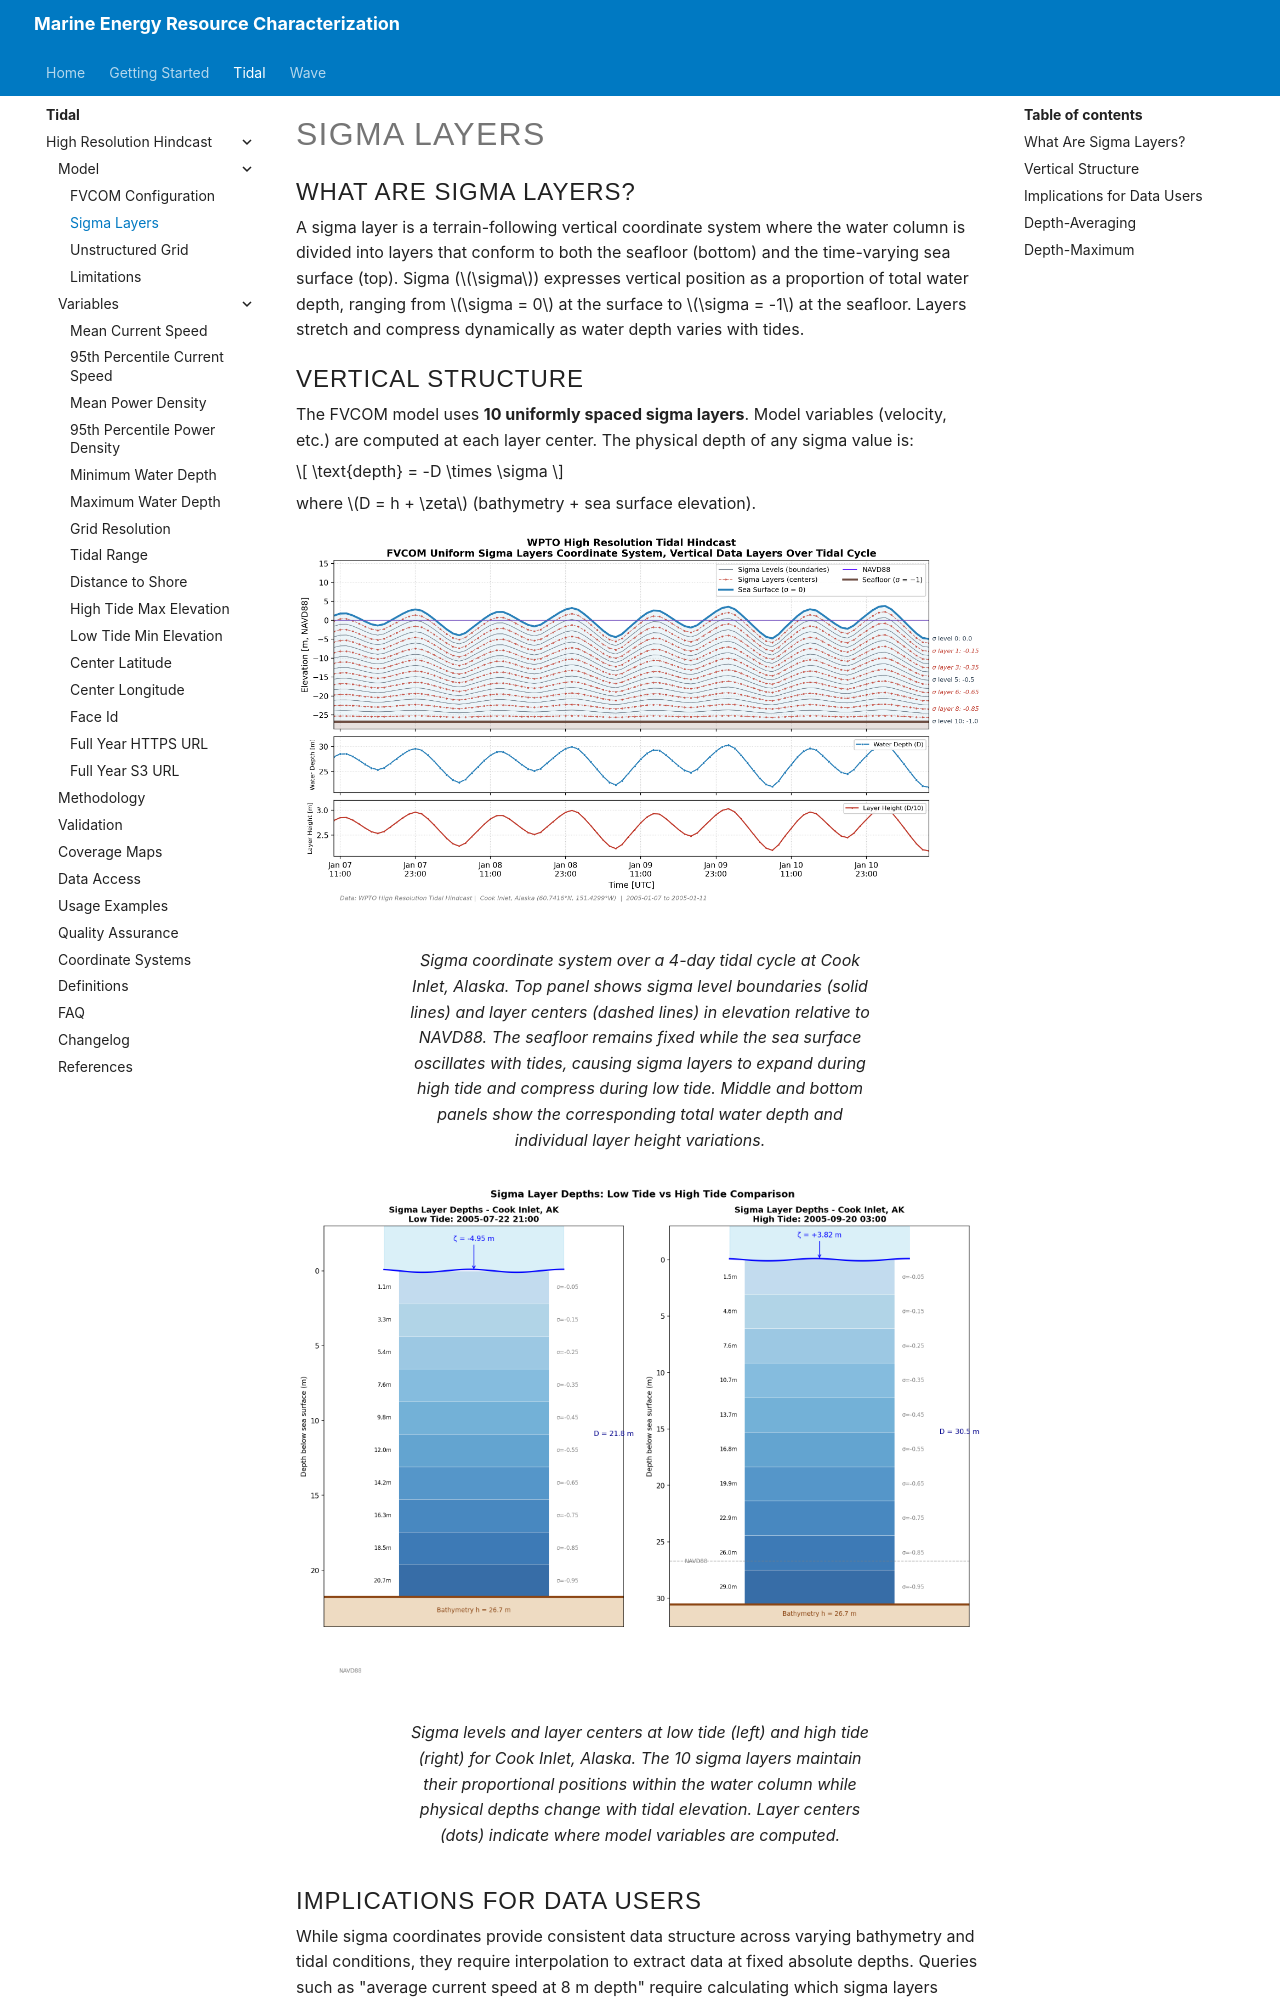

repository: NatLabRockies/Marine_Energy_Resource_Characterization · page: pr-preview/pr-4/tidal/high_resolution_hindcast/sigma-layers/index.html · generator: mkdocs

# Sigma Layers

## What Are Sigma Layers?

A sigma layer is a terrain-following vertical coordinate system where the water column is divided into layers that conform to both the seafloor (bottom) and the time-varying sea surface (top). Sigma ($\sigma$) expresses vertical position as a proportion of total water depth, ranging from $\sigma = 0$ at the surface to $\sigma = -1$ at the seafloor. Layers stretch and compress dynamically as water depth varies with tides.

## Vertical Structure

The FVCOM model uses **10 uniformly spaced sigma layers**. Model variables (velocity, etc.) are computed at each layer center. The physical depth of any sigma value is:

$$
\text{depth} = -D \times \sigma
$$

where $D = h + \zeta$ (bathymetry + sea surface elevation).

<figure markdown="span">
  ![Sigma coordinate system over a tidal cycle](../../assets/sigma_timeseries.png){ width="100%" }
  <figcaption>Sigma coordinate system over a 4-day tidal cycle at Cook Inlet, Alaska. Top panel shows sigma level boundaries (solid lines) and layer centers (dashed lines) in elevation relative to NAVD88. The seafloor remains fixed while the sea surface oscillates with tides, causing sigma layers to expand during high tide and compress during low tide. Middle and bottom panels show the corresponding total water depth and individual layer height variations.</figcaption>
</figure>

<figure markdown="span">
  ![Sigma layer comparison at low and high tide](../../assets/sigma_layer_comparison.png){ width="100%" }
  <figcaption>Sigma levels and layer centers at low tide (left) and high tide (right) for Cook Inlet, Alaska. The 10 sigma layers maintain their proportional positions within the water column while physical depths change with tidal elevation. Layer centers (dots) indicate where model variables are computed.</figcaption>
</figure>

## Implications for Data Users

While sigma coordinates provide consistent data structure across varying bathymetry and tidal conditions, they require interpolation to extract data at fixed absolute depths. Queries such as "average current speed at 8 m depth" require calculating which sigma layers correspond to that depth at each timestep.
